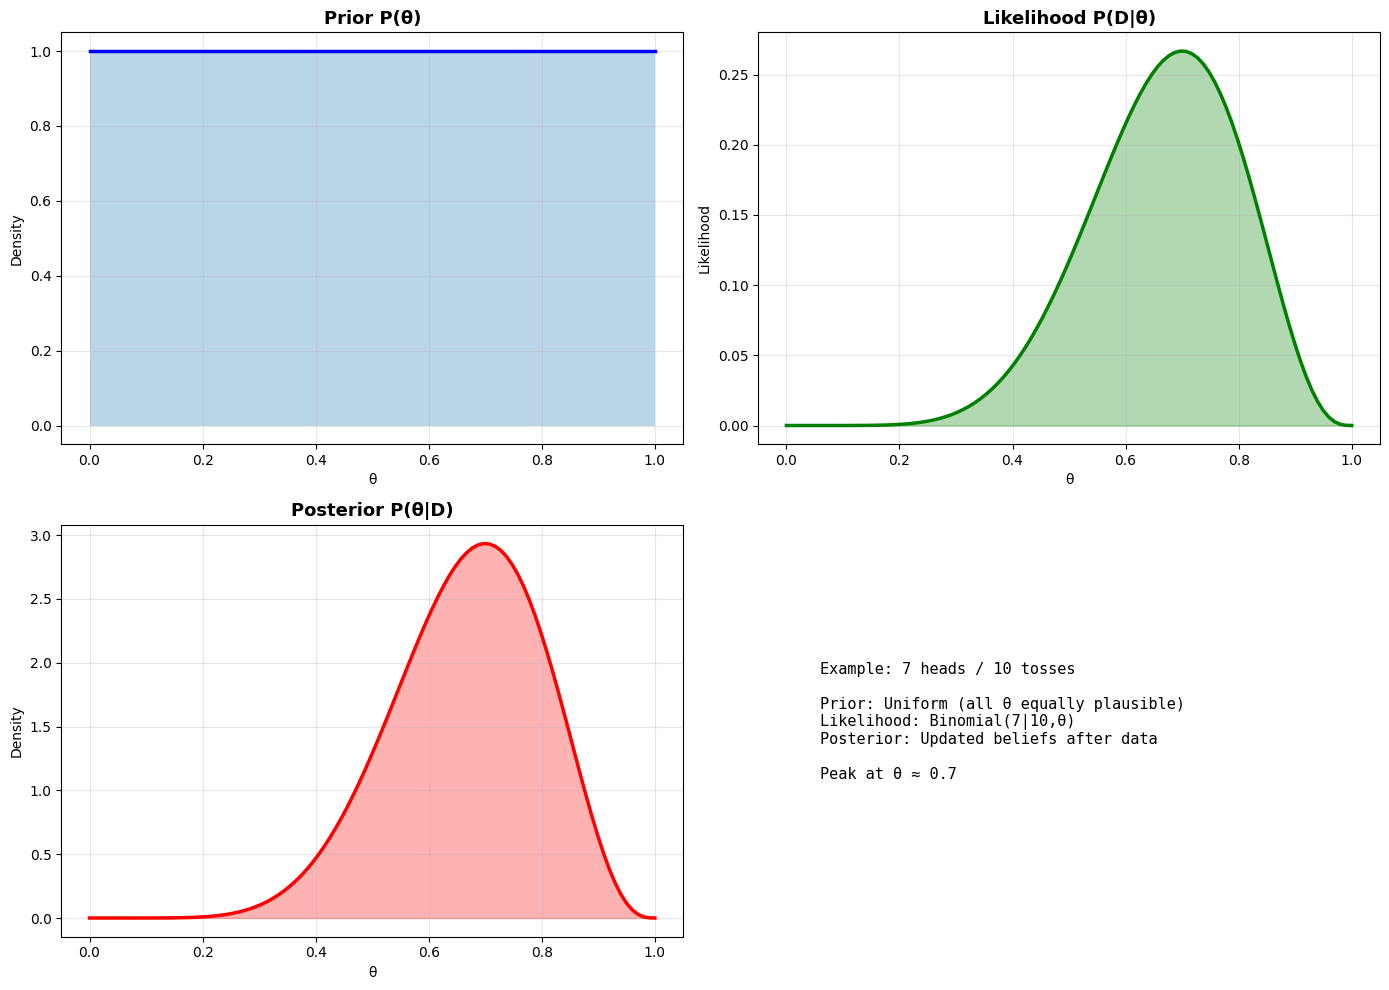
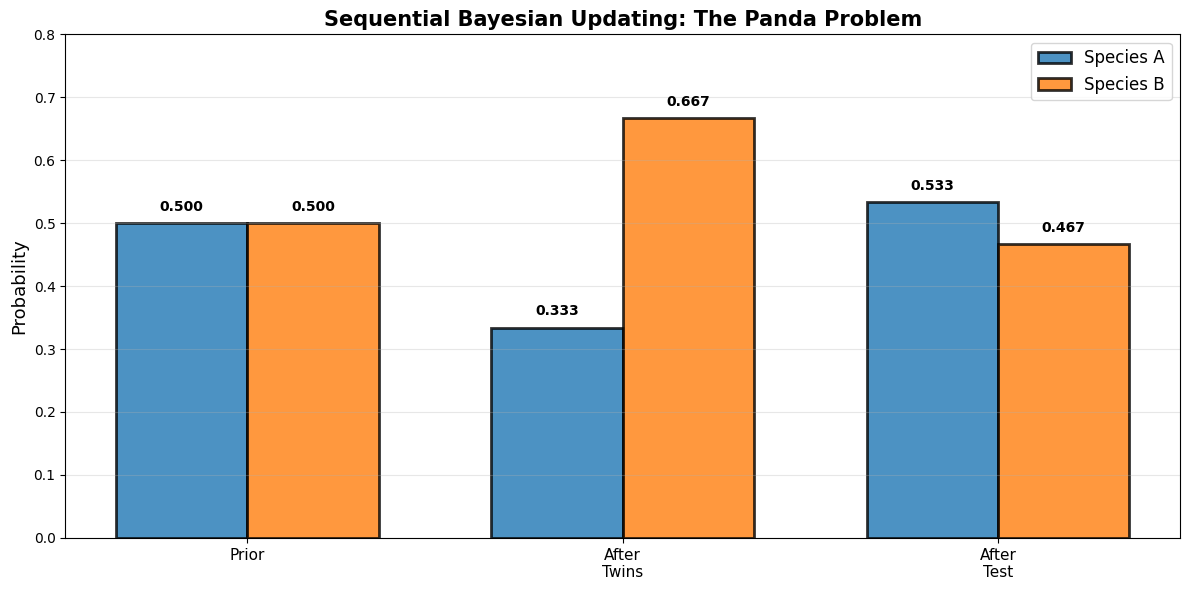

The script that saved these images, in order:
import numpy as np
import pandas as pd
import matplotlib.pyplot as plt
from scipy import stats

np.random.seed(42)
rng = np.random.default_rng(42)

plt.style.use('default')
%matplotlib inline

print('✓ Imports loaded')

# Visualize the four core concepts
theta_values = np.linspace(0, 1, 100)
n_heads, n_tosses = 7, 10

# Prior: Uniform
prior = np.ones_like(theta_values)
prior = prior / np.trapezoid(prior, theta_values)

# Likelihood
likelihood = stats.binom.pmf(n_heads, n_tosses, theta_values)

# Posterior
posterior = prior * likelihood
posterior = posterior / np.trapezoid(posterior, theta_values)

# Plot
fig, axes = plt.subplots(2, 2, figsize=(14, 10))

axes[0, 0].plot(theta_values, prior, 'b-', linewidth=2.5)
axes[0, 0].fill_between(theta_values, prior, alpha=0.3)
axes[0, 0].set_title('Prior P(θ)', fontsize=13, fontweight='bold')
axes[0, 0].set_xlabel('θ')
axes[0, 0].set_ylabel('Density')
axes[0, 0].grid(True, alpha=0.3)

axes[0, 1].plot(theta_values, likelihood, 'g-', linewidth=2.5)
axes[0, 1].fill_between(theta_values, likelihood, alpha=0.3, color='g')
axes[0, 1].set_title('Likelihood P(D|θ)', fontsize=13, fontweight='bold')
axes[0, 1].set_xlabel('θ')
axes[0, 1].set_ylabel('Likelihood')
axes[0, 1].grid(True, alpha=0.3)

axes[1, 0].plot(theta_values, posterior, 'r-', linewidth=2.5)
axes[1, 0].fill_between(theta_values, posterior, alpha=0.3, color='r')
axes[1, 0].set_title('Posterior P(θ|D)', fontsize=13, fontweight='bold')
axes[1, 0].set_xlabel('θ')
axes[1, 0].set_ylabel('Density')
axes[1, 0].grid(True, alpha=0.3)

axes[1, 1].axis('off')
axes[1, 1].text(0.1, 0.5, f'''Example: 7 heads / 10 tosses

Prior: Uniform (all θ equally plausible)
Likelihood: Binomial(7|10,θ)
Posterior: Updated beliefs after data

Peak at θ ≈ 0.7
''', fontsize=11, family='monospace', verticalalignment='center')

plt.tight_layout()
plt.show()

print("="*70)
print("PANDA PROBLEM: Sequential Bayesian Updating")
print("="*70)

# Step 1: Prior
p_A = 0.5
p_B = 0.5

print("\nSTEP 1: PRIOR")
print(f"P(Species A) = {p_A}")
print(f"P(Species B) = {p_B}")

# Step 2: Update after twins
p_twins_given_A = 0.1
p_twins_given_B = 0.2

p_twins = p_twins_given_A * p_A + p_twins_given_B * p_B
p_A_after_twins = (p_twins_given_A * p_A) / p_twins
p_B_after_twins = (p_twins_given_B * p_B) / p_twins

print("\nSTEP 2: AFTER TWIN BIRTH")
print(f"P(Species A | Twins) = {p_A_after_twins:.3f}")
print(f"P(Species B | Twins) = {p_B_after_twins:.3f}")
print(f"Species B is {p_B_after_twins/p_A_after_twins:.1f}× more likely!")

# Step 3: Posterior predictive
p_twins_prior_pred = 0.1 * 0.5 + 0.2 * 0.5
p_twins_post_pred = 0.1 * p_A_after_twins + 0.2 * p_B_after_twins

print("\nSTEP 3: POSTERIOR PREDICTIVE")
print(f"Prior predictive:     {p_twins_prior_pred:.3f}")
print(f"After twins:          {p_twins_post_pred:.3f}")
print(f"Change: +{100*(p_twins_post_pred-p_twins_prior_pred)/p_twins_prior_pred:.1f}%")

# Step 5: Update after genetic test
p_test_A_given_A = 0.8
p_test_A_given_B = 0.35

p_test_A = p_test_A_given_A * p_A_after_twins + p_test_A_given_B * p_B_after_twins
p_A_final = (p_test_A_given_A * p_A_after_twins) / p_test_A
p_B_final = (p_test_A_given_B * p_B_after_twins) / p_test_A

print("\nSTEP 5: AFTER GENETIC TEST")
print(f"P(Species A | Test A+) = {p_A_final:.3f}")
print(f"P(Species B | Test A+) = {p_B_final:.3f}")
print(f"\nShift: A went {p_A_after_twins:.3f} → {p_A_final:.3f}")

# Step 6: Final posterior predictive
p_twins_final_pred = 0.1 * p_A_final + 0.2 * p_B_final

print("\nSTEP 6: FINAL POSTERIOR PREDICTIVE")
print(f"Prior predictive:     {p_twins_prior_pred:.3f}")
print(f"After twins:          {p_twins_post_pred:.3f}")
print(f"After test:           {p_twins_final_pred:.3f}")
print("\nData pushed predictions up, then back down!")

# Final visualization
stages = ['Prior', 'After\nTwins', 'After\nTest']
p_A_evolution = [0.5, p_A_after_twins, p_A_final]
p_B_evolution = [0.5, p_B_after_twins, p_B_final]

fig, ax = plt.subplots(figsize=(12, 6))
x = np.arange(len(stages))
width = 0.35

ax.bar(x - width/2, p_A_evolution, width, label='Species A', 
       color='#1f77b4', edgecolor='black', linewidth=2, alpha=0.8)
ax.bar(x + width/2, p_B_evolution, width, label='Species B',
       color='#ff7f0e', edgecolor='black', linewidth=2, alpha=0.8)

ax.set_ylabel('Probability', fontsize=13)
ax.set_title('Sequential Bayesian Updating: The Panda Problem', 
             fontsize=15, fontweight='bold')
ax.set_xticks(x)
ax.set_xticklabels(stages, fontsize=11)
ax.legend(fontsize=12)
ax.set_ylim(0, 0.8)
ax.grid(True, alpha=0.3, axis='y')

for i, (va, vb) in enumerate(zip(p_A_evolution, p_B_evolution)):
    ax.text(i - width/2, va + 0.02, f'{va:.3f}', 
            ha='center', fontsize=10, fontweight='bold')
    ax.text(i + width/2, vb + 0.02, f'{vb:.3f}', 
            ha='center', fontsize=10, fontweight='bold')

plt.tight_layout()
plt.show()

print("="*70)
print("COMPLETE! This is Bayesian inference in action.")
print("="*70)